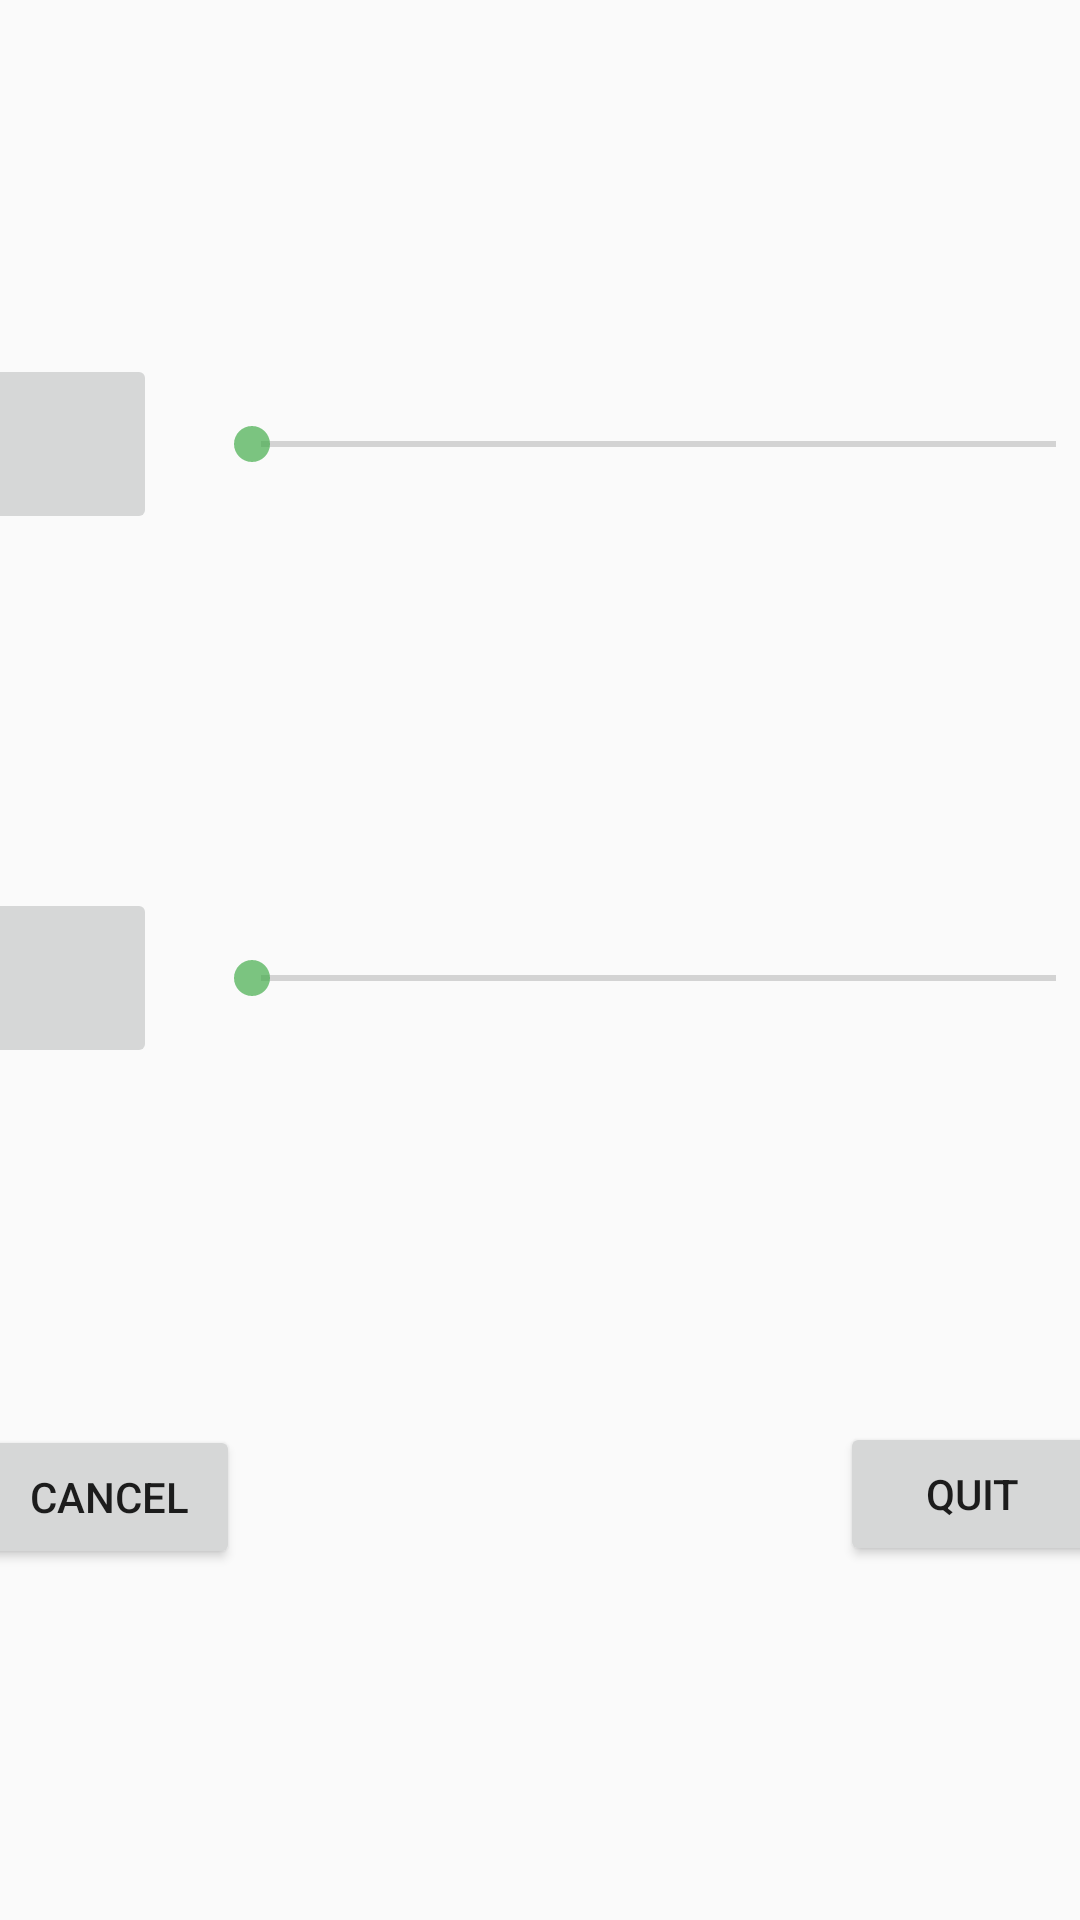

Write the Android layout XML for this screen, with the resource values it uses.
<!-- AndroidManifest.xml: application theme AppTheme -->
<!-- res/layout/activity_popup_pause_menu.xml -->
<?xml version="1.0" encoding="utf-8"?>
<androidx.constraintlayout.widget.ConstraintLayout
        xmlns:android="http://schemas.android.com/apk/res/android"
        xmlns:tools="http://schemas.android.com/tools"
        xmlns:app="http://schemas.android.com/apk/res-auto"
        android:layout_width="match_parent"
        android:layout_height="match_parent"
        tools:context=".SettingsActivity">

    <SeekBar
            android:layout_width="300dp"
            android:layout_height="60dp" android:id="@+id/volume_seekbar"
            app:layout_constraintStart_toEndOf="@+id/volume_button"
            app:layout_constraintHorizontal_bias="0.5" app:layout_constraintEnd_toEndOf="parent"
            app:layout_constraintTop_toBottomOf="@+id/music_seekbar"
            app:layout_constraintBottom_toTopOf="@+id/quit_button"/>
    <ImageButton
            android:layout_width="60dp"
            android:layout_height="60dp" app:srcCompat="@drawable/volume_up" android:id="@+id/volume_button"
            app:layout_constraintStart_toStartOf="parent"
            app:layout_constraintHorizontal_bias="0.5" app:layout_constraintEnd_toStartOf="@+id/volume_seekbar"
            app:layout_constraintHorizontal_chainStyle="packed" android:layout_marginEnd="16dp"
            app:layout_constraintTop_toTopOf="@+id/volume_seekbar"
            app:layout_constraintBottom_toBottomOf="@+id/volume_seekbar"/>
    <Button
            android:text="@string/quit"
            android:layout_width="wrap_content"
            android:layout_height="wrap_content" android:id="@+id/quit_button"
            app:layout_constraintEnd_toEndOf="@+id/volume_seekbar" app:layout_constraintBottom_toBottomOf="parent"
            app:layout_constraintTop_toBottomOf="@+id/volume_seekbar"/>
    <Button
            android:text="@android:string/cancel"
            android:layout_width="wrap_content"
            android:layout_height="wrap_content" android:id="@+id/cancel_button"
            app:layout_constraintBottom_toBottomOf="parent"
            app:layout_constraintTop_toBottomOf="@+id/volume_seekbar" app:layout_constraintVertical_bias="0.504"
            app:layout_constraintStart_toStartOf="@+id/volume_button"/>
    <SeekBar
            android:layout_width="300dp"
            android:layout_height="60dp" android:id="@+id/music_seekbar"
            app:layout_constraintStart_toEndOf="@+id/music_button"
            app:layout_constraintHorizontal_bias="0.5" app:layout_constraintEnd_toEndOf="parent"
            app:layout_constraintBottom_toTopOf="@+id/volume_seekbar"
            app:layout_constraintTop_toTopOf="parent"/>
    <ImageButton
            android:layout_width="60dp"
            android:layout_height="60dp" app:srcCompat="@drawable/music_note" android:id="@+id/music_button"
            app:layout_constraintStart_toStartOf="parent"
            app:layout_constraintHorizontal_bias="0.5" app:layout_constraintEnd_toStartOf="@+id/music_seekbar"
            app:layout_constraintHorizontal_chainStyle="packed"
            app:layout_constraintTop_toTopOf="@+id/music_seekbar" android:layout_marginEnd="16dp"
            app:layout_constraintBottom_toBottomOf="@+id/music_seekbar"/>
    <androidx.constraintlayout.widget.Guideline android:layout_width="wrap_content" android:layout_height="wrap_content"
                                                android:id="@+id/horizontal"
                                                android:orientation="horizontal"
                                                app:layout_constraintGuide_percent="0.5"/>
</androidx.constraintlayout.widget.ConstraintLayout>
<!-- resources referenced by this layout -->
<resources>
  <string name="quit">Quit</string>
  <style name="AppTheme" parent="Theme.AppCompat.Light">
          
          <item name="colorPrimary">@color/colorPrimary</item>
          <item name="colorPrimaryDark">@color/colorPrimaryDark</item>
          <item name="colorAccent">@color/colorAccent</item>
      </style>
  <color name="colorPrimary">#B31D1D1B</color>
  <color name="colorPrimaryDark">#B34B71B6</color>
  <color name="colorAccent">#B345AD4B</color>
</resources>
